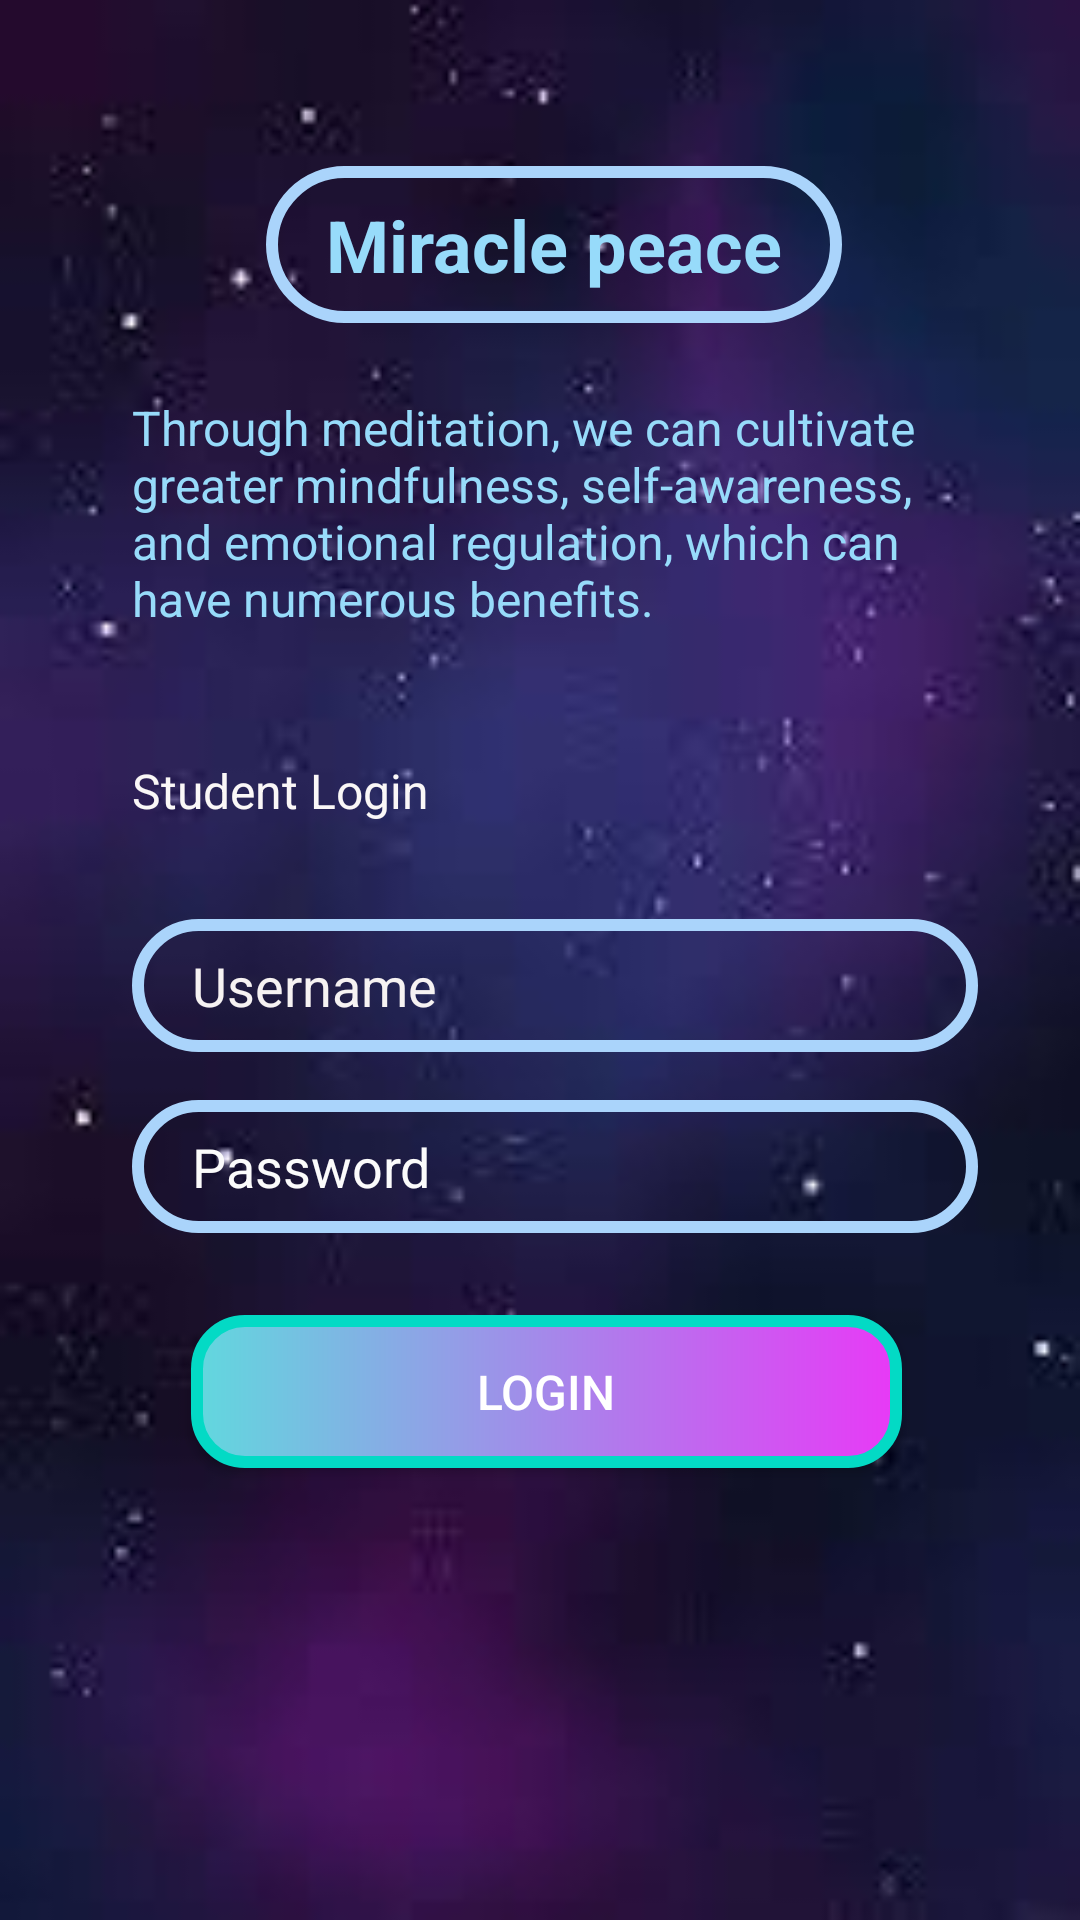

Layout XML and referenced resources for this Android screen:
<!-- AndroidManifest.xml: application theme Theme.MedApp -->
<!-- res/layout/activity_student_login.xml -->
<?xml version="1.0" encoding="utf-8"?>
<androidx.constraintlayout.widget.ConstraintLayout xmlns:android="http://schemas.android.com/apk/res/android"
    xmlns:app="http://schemas.android.com/apk/res-auto"
    xmlns:tools="http://schemas.android.com/tools"
    android:layout_width="match_parent"
    android:layout_height="match_parent"
    android:background="@drawable/mentor_log_background"
    android:paddingLeft="20dp"
    android:paddingTop="10dp"
    android:paddingRight="10dp"
    android:paddingBottom="10dp"
    tools:context=".mentor_login_two">

    <TextView
        android:id="@+id/textView6"
        android:layout_width="wrap_content"
        android:layout_height="wrap_content"
        android:background="@drawable/input_bg"
        android:paddingLeft="20dp"
        android:paddingTop="10dp"
        android:paddingRight="20dp"
        android:paddingBottom="10dp"
        android:text="Miracle peace"
        android:textColor="#97DBFA"
        android:textSize="24sp"
        android:textStyle="bold"
        app:layout_constraintBottom_toBottomOf="parent"
        app:layout_constraintEnd_toEndOf="parent"
        app:layout_constraintHorizontal_bias="0.498"
        app:layout_constraintStart_toStartOf="parent"
        app:layout_constraintTop_toTopOf="parent"
        app:layout_constraintVertical_bias="0.08" />

    <TextView
        android:id="@+id/textView7"
        android:layout_width="0dp"
        android:layout_height="97dp"
        android:layout_marginStart="24dp"
        android:layout_marginTop="24dp"
        android:layout_marginEnd="24dp"
        android:text="Through meditation, we can cultivate greater mindfulness, self-awareness, and emotional regulation, which can have numerous benefits."
        android:textColor="#97DBFA"
        android:textSize="16sp"
        app:layout_constraintEnd_toEndOf="parent"
        app:layout_constraintStart_toStartOf="parent"
        app:layout_constraintTop_toBottomOf="@+id/textView6" />

    <TextView
        android:id="@+id/textView8"
        android:layout_width="0dp"
        android:layout_height="wrap_content"
        android:layout_marginStart="24dp"
        android:layout_marginTop="24dp"
        android:layout_marginEnd="24dp"
        android:text="Student Login"
        android:textColor="#FAF7F7"
        android:textSize="16sp"
        app:layout_constraintEnd_toEndOf="parent"
        app:layout_constraintHorizontal_bias="0.0"
        app:layout_constraintStart_toStartOf="parent"
        app:layout_constraintTop_toBottomOf="@+id/textView7" />

    <EditText
        android:id="@+id/logTwoUsername"
        android:layout_width="0dp"
        android:layout_height="wrap_content"
        android:layout_marginTop="32dp"
        android:background="@drawable/input_bg"
        android:drawableLeft="@drawable/baseline_person_24"
        android:drawablePadding="10dp"
        android:ems="10"
        android:hint="Username"
        android:inputType="textPersonName"
        android:paddingLeft="20dp"
        android:paddingTop="10dp"
        android:paddingRight="10dp"
        android:paddingBottom="10dp"
        android:textColorHint="#F6F2F2"
        app:layout_constraintEnd_toEndOf="@+id/textView8"
        app:layout_constraintHorizontal_bias="0.0"
        app:layout_constraintStart_toStartOf="@+id/textView8"
        app:layout_constraintTop_toBottomOf="@+id/textView8" />

    <EditText
        android:id="@+id/logTwoPassword"
        android:layout_width="0dp"
        android:layout_height="wrap_content"
        android:layout_marginTop="16dp"
        android:background="@drawable/input_bg"
        android:drawableLeft="@drawable/baseline_security_24"
        android:drawablePadding="10dp"
        android:ems="10"
        android:hint="Password"
        android:inputType="textPersonName"
        android:paddingLeft="20dp"
        android:paddingTop="10dp"
        android:paddingRight="10dp"
        android:paddingBottom="10dp"
        android:textColorHint="#FBFBFB"
        app:layout_constraintEnd_toEndOf="@+id/logTwoUsername"
        app:layout_constraintStart_toStartOf="@+id/logTwoUsername"
        app:layout_constraintTop_toBottomOf="@+id/logTwoUsername" />

    <androidx.appcompat.widget.AppCompatButton
        android:id="@+id/logTwoBtn"
        android:layout_width="237dp"
        android:layout_height="51dp"
        android:layout_marginTop="24dp"
        android:layout_marginBottom="32dp"
        android:background="@drawable/bgc"
        android:text="Login"
        android:textColor="#FFFFFF"
        android:textSize="16sp"
        app:layout_constraintBottom_toBottomOf="parent"
        app:layout_constraintEnd_toEndOf="@+id/logTwoPassword"
        app:layout_constraintHorizontal_bias="0.435"
        app:layout_constraintStart_toStartOf="@+id/logTwoPassword"
        app:layout_constraintTop_toBottomOf="@+id/logTwoPassword"
        app:layout_constraintVertical_bias="0.031" />

</androidx.constraintlayout.widget.ConstraintLayout>
<!-- resources referenced by this layout -->
<resources>
  <!-- drawable bgc (drawable) -->
  <?xml version="1.0" encoding="utf-8"?>
  <shape xmlns:android="http://schemas.android.com/apk/res/android"
      android:shape="rectangle">
  
      <gradient
          android:startColor="#61D8DE"
          android:endColor="#E839F6"
          android:angle="0"
          />
  
      <stroke
          android:color="@color/teal_200"
          android:width="4dp" />
      <corners android:radius="16dp"/>
  
  
  </shape>
  <!-- drawable input_bg (drawable) -->
  <?xml version="1.0" encoding="utf-8"?>
  <shape xmlns:android="http://schemas.android.com/apk/res/android">
      <stroke
          android:color="#AAD4FB"
          android:width="4dp" />
      <corners android:radius="26dp"/>
  </shape>
  <!-- drawable mentor_log_background: jpg bitmap (drawable, 4883 bytes) -->
  <style name="Theme.MedApp" parent="Theme.MaterialComponents.DayNight.NoActionBar">
          
          <item name="colorPrimary">@color/purple_500</item>
          <item name="colorPrimaryVariant">@color/purple_700</item>
          <item name="colorOnPrimary">@color/white</item>
          
          <item name="colorSecondary">@color/teal_200</item>
          <item name="colorSecondaryVariant">@color/teal_700</item>
          <item name="colorOnSecondary">@color/black</item>
          
          <item name="android:statusBarColor">?attr/colorPrimaryVariant</item>
          
      </style>
  <!-- not gathered from this repository: default colours our renderer supplied (Android Studio template values) -->
  <color name="purple_500">#FF6200EE</color>
  <color name="purple_700">#FF3700B3</color>
  <color name="teal_200">#FF03DAC5</color>
  <color name="teal_700">#FF018786</color>
  <color name="black">#FF000000</color>
  <color name="white">#FFFFFFFF</color>
</resources>
